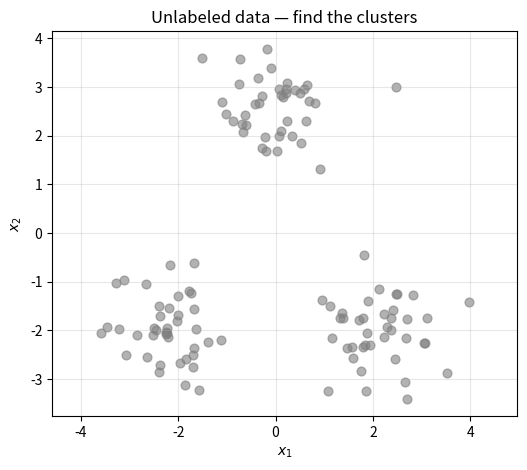

Write the Python code that produced this figure. (Note: this script raises an exception after producing the figure.)
import numpy as np
import matplotlib.pyplot as plt

# Three Gaussian blobs in 2D — but we won't tell K-means the labels.
np.random.seed(2)
m_per_cluster = 40
centers_true = np.array([[-2, -2], [2, -2], [0, 2.5]])
X_clusters = np.vstack([np.random.randn(m_per_cluster, 2) * 0.6 + c for c in centers_true])
print(f"X shape: {X_clusters.shape}")

K = 3


plt.figure(figsize=(6, 5))
plt.scatter(X_clusters[:, 0], X_clusters[:, 1], color="gray", s=40, alpha=0.6)
plt.xlabel("$x_1$"); plt.ylabel("$x_2$")
plt.title("Unlabeled data — find the clusters")
plt.grid(alpha=0.3); plt.axis("equal")
plt.show()


def assign_clusters(X, centroids):
    """For each point in X, return the index of the nearest centroid.

    X:         shape (m, n)
    centroids: shape (K, n)
    Returns:   shape (m,)  — integer indices in [0, K)
    """
    # TODO: compute distances from every point to every centroid (shape (m, K)),
    #       then take argmin along axis=1
    return np.zeros(len(X), dtype=int)


# Sanity: 3 points, 2 centroids
X_test = np.array([[0, 0], [1, 1], [10, 10]])
centroids_test = np.array([[0.5, 0.5], [9, 9]])
out = assign_clusters(X_test, centroids_test)
print(f"out = {out}   expected [0, 0, 1]")
assert (out == np.array([0, 0, 1])).all()
print("✓ assign_clusters() works")


def update_centroids(X, c, K):
    """Recompute each centroid as the mean of its assigned points.

    Edge case: if a cluster ends up empty, leave its centroid unchanged.
    """
    new_centroids = np.zeros((K, X.shape[1]))
    for k in range(K):
        # TODO: compute mean of points assigned to cluster k (if any)
        pass
    return new_centroids


# Sanity check
c_test = np.array([0, 0, 1])
new_c = update_centroids(X_test, c_test, 2)
print(f"new centroids:\n{new_c}")
print(f"expected: [[0.5, 0.5], [10, 10]]")
assert abs(new_c[0, 0] - 0.5) < 1e-9
assert abs(new_c[1, 0] - 10.0) < 1e-9
print("✓ update_centroids() works")


def distortion(X, c, centroids):
    """Mean squared distance from each point to its assigned centroid (the K-means cost).

    Math: J = (1/m) * sum_i ||x_i - centroid[c_i]||^2
    """
    # TODO: implement
    return 0.0


# Sanity: if every point is at its centroid, distortion is 0
X_perfect = np.array([[0, 0], [10, 10]])
c_perf = np.array([0, 1])
cents_perf = np.array([[0, 0], [10, 10]])
assert distortion(X_perfect, c_perf, cents_perf) == 0.0
print("✓ distortion() works")


# Run K-means: alternate assign and update until converged.
np.random.seed(0)
init_idx = np.random.choice(len(X_clusters), K, replace=False)
centroids = X_clusters[init_idx].copy()
print(f"Initial centroids:\n{centroids}")

J_history = []
n_iters = 20
for step in range(n_iters):
    # TODO: assign, then update, then compute distortion
    c = np.zeros(len(X_clusters), dtype=int)  # placeholder
    J = 0.0
    J_history.append(J)
    if step < 5 or step == n_iters - 1:
        print(f"step {step:2d}: J = {J:.4f}")

# Plot final clustering and J curve
fig, axes = plt.subplots(1, 2, figsize=(12, 4.5))
colors = ["#ef4444", "#10b981", "#3b82f6"]
for k in range(K):
    axes[0].scatter(X_clusters[c == k, 0], X_clusters[c == k, 1], color=colors[k], s=40, alpha=0.7, label=f"cluster {k}")
axes[0].scatter(centroids[:, 0], centroids[:, 1], color="black", marker="X", s=200, lw=2, label="centroids")
axes[0].set_title("Final clustering"); axes[0].legend(); axes[0].axis("equal"); axes[0].grid(alpha=0.3)

axes[1].plot(J_history, "o-", color="#4338ca")
axes[1].set_xlabel("iteration"); axes[1].set_ylabel("distortion J")
axes[1].set_title("J monotonically decreases"); axes[1].grid(alpha=0.3)
plt.tight_layout(); plt.show()


# Anomaly detection setup: 80 "normal" points + 3 obvious anomalies
np.random.seed(7)
m_norm = 80
X_norm = np.random.randn(m_norm, 2) * np.array([1.0, 0.7]) + np.array([0.0, 1.0])
anomalies = np.array([[5.0, 5.0], [-4.5, 4.5], [4.0, -3.0]])
X_anom = np.vstack([X_norm, anomalies])
y_anom = np.array([0]*m_norm + [1]*3)
print(f"X_anom shape: {X_anom.shape}, true anomalies: {int(y_anom.sum())}")

plt.figure(figsize=(6, 5))
plt.scatter(X_anom[y_anom == 0, 0], X_anom[y_anom == 0, 1], color="#3b82f6", s=40, label="normal", alpha=0.7)
plt.scatter(X_anom[y_anom == 1, 0], X_anom[y_anom == 1, 1], color="#ef4444", s=80, marker="X", label="anomaly")
plt.legend(); plt.grid(alpha=0.3); plt.axis("equal"); plt.title("Spot the anomalies")
plt.show()


def fit_gaussian(X):
    """Fit one independent Gaussian per feature.

    Returns: (mu, sigma2) — both shape (n,)
    """
    # TODO: compute per-feature mean and variance
    mu = np.zeros(X.shape[1])
    sigma2 = np.zeros(X.shape[1])
    return mu, sigma2


def p_gaussian(X, mu, sigma2):
    """Joint probability under independent feature Gaussians.

    Math: p(x) = prod_j  (1 / sqrt(2*pi*sigma2_j)) * exp(-(x_j - mu_j)^2 / (2*sigma2_j))
    """
    # TODO: implement (numpy makes this nicely vectorized)
    return np.zeros(len(X))


mu, sigma2 = fit_gaussian(X_norm)
print(f"mu     = {np.round(mu, 3)}     expect [≈0.04, ≈0.93]")
print(f"sigma² = {np.round(sigma2, 3)}  expect [≈0.89, ≈0.50]")
assert abs(mu[0] - 0.038) < 0.05 and abs(mu[1] - 0.933) < 0.05
print("✓ fit_gaussian() works")

p = p_gaussian(X_anom, mu, sigma2)
print(f"\nProbabilities — first 5: {np.round(p[:5], 4)}")
print(f"Last 3 (the anomalies): {np.round(p[-3:], 6)}")
assert (p[-3:] < p[:m_norm].min() / 100).all(), "Anomalies should have much lower probability than normal points"
print("✓ p_gaussian() works")


# Pick a threshold and flag anomalies
eps = 1e-5
flagged = p < eps

# Confusion-matrix-ish report
true_positives  = int(((flagged == 1) & (y_anom == 1)).sum())
false_positives = int(((flagged == 1) & (y_anom == 0)).sum())
false_negatives = int(((flagged == 0) & (y_anom == 1)).sum())
print(f"With eps = {eps}:")
print(f"  True positives  (caught real anomalies): {true_positives} / 3")
print(f"  False positives (normal flagged):        {false_positives}")
print(f"  False negatives (missed anomalies):      {false_negatives}")


# STRETCH: try several thresholds. Plot precision vs recall as eps varies.

def precision_recall(p, y, eps):
    flagged = p < eps
    tp = int(((flagged == 1) & (y == 1)).sum())
    fp = int(((flagged == 1) & (y == 0)).sum())
    fn = int(((flagged == 0) & (y == 1)).sum())
    precision = tp / (tp + fp) if (tp + fp) > 0 else 0.0
    recall    = tp / (tp + fn) if (tp + fn) > 0 else 0.0
    return precision, recall

eps_grid = np.logspace(-10, -1, 30)
# TODO: for each eps, compute precision and recall, then plot precision-recall curve
